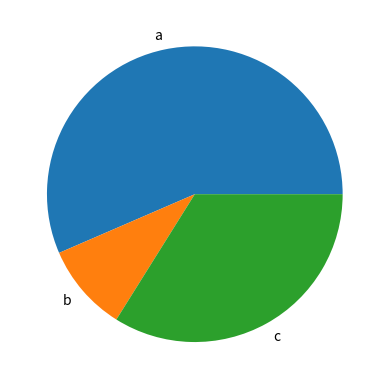

Write Python code to recreate this figure.
import matplotlib.pyplot as plt


def generate_bar_chart():
    labels = ['a', 'b', 'c']
    values = [200, 34, 120]
    
    fig, ax = plt.subplots()
    ax.pie(values, labels=labels)
    plt.savefig('pie.png')


generate_bar_chart()